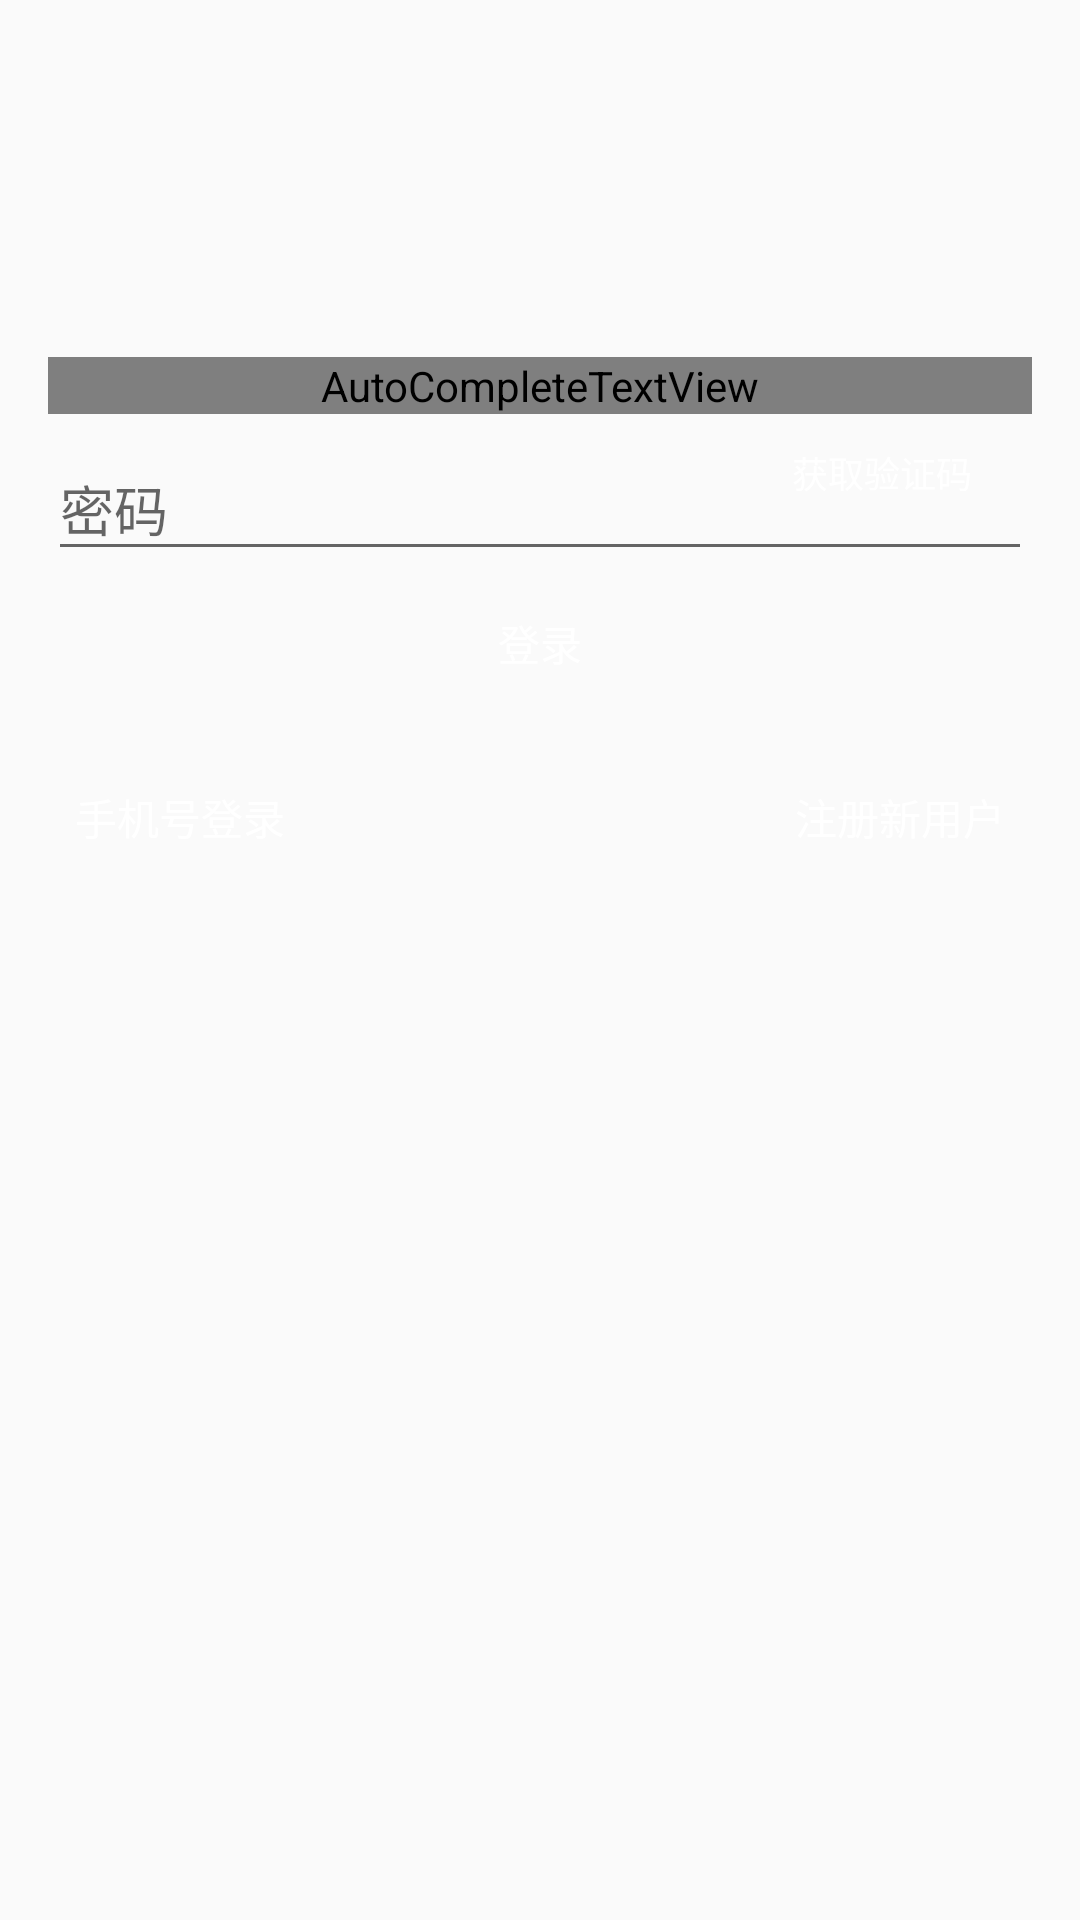

Write the Android layout XML for this screen, with the resource values it uses.
<!-- AndroidManifest.xml: application theme AppTheme -->
<!-- res/layout/activity_mvclogin.xml -->
<?xml version="1.0" encoding="utf-8"?>
<RelativeLayout
    xmlns:android="http://schemas.android.com/apk/res/android"
    xmlns:app="http://schemas.android.com/apk/res-auto"
    xmlns:tools="http://schemas.android.com/tools"
    android:layout_width="match_parent"
    android:layout_height="match_parent"
    android:id="@+id/rl_login_root"
    tools:context="com.dali.admin.livestreaming.activity.LoginActivity">

    <RelativeLayout
        android:layout_width="match_parent"
        android:layout_height="match_parent"
        android:layout_alignParentStart="true"
        android:layout_alignParentTop="true"
        android:layout_marginTop="19dp"
        android:paddingBottom="@dimen/activity_vertical_margin"
        android:paddingLeft="@dimen/activity_horizontal_margin"
        android:paddingRight="@dimen/activity_horizontal_margin"
        android:paddingTop="100dp">

        //验证码

        <Button
            android:id="@+id/btn_verify_code"
            android:layout_width="90dp"
            android:layout_height="35dp"
            android:layout_alignEnd="@+id/til_login"
            android:layout_alignRight="@+id/til_login"
            android:layout_below="@+id/til_login"
            android:layout_marginRight="5dp"
            android:layout_marginTop="2dp"
            android:background="@drawable/btn_login"
            android:clickable="true"
            android:minWidth="0dp"
            android:padding="4dp"
            android:text="@string/activity_login_verify_code"
            android:textSize="12sp"
            style="@style/loginButton"
            />

        <android.support.design.widget.TextInputLayout
            android:id="@+id/til_login"
            android:layout_width="match_parent"
            android:layout_height="wrap_content"
            >
            //用户名

            <AutoCompleteTextView
                android:id="@+id/et_username"
                android:layout_width="match_parent"
                android:layout_height="wrap_content"
                android:ellipsize="end"
                android:hint="@string/activity_login_username"
                android:inputType="textEmailAddress"
                android:maxLength="24"
                android:maxLines="1"
                android:singleLine="true"
                android:textColor="@drawable/tv_selector"
                android:textColorHint="@color/white"
                />
        </android.support.design.widget.TextInputLayout>

        <android.support.design.widget.TextInputLayout
            android:id="@+id/til_password"
            android:layout_width="match_parent"
            android:layout_height="wrap_content"
            android:layout_below="@+id/til_login">
            //密码

            <EditText
                android:id="@+id/et_password"
                android:layout_width="match_parent"
                android:layout_height="wrap_content"
                android:layout_below="@+id/et_login"
                android:ellipsize="end"
                android:hint="@string/activity_login_password"
                android:imeActionId="@+id/login"
                android:imeOptions="actionUnspecified"
                android:inputType="textPassword"
                android:maxLength="24"
                android:maxLines="1"
                android:singleLine="true"
                android:textColor="@color/white"
                android:textColorHint="@color/white"/>

        </android.support.design.widget.TextInputLayout>

        //登录

        <Button
            android:id="@+id/btn_login"
            android:layout_alignParentEnd="true"
            android:layout_below="@+id/til_password"
            android:background="@drawable/btn_login"
            android:clickable="true"
            android:padding="0dp"
            android:text="@string/activity_login_btnlogin"
            style="@style/loginButton"/>

        //手机号登录

        <Button
            android:id="@+id/btn_phone_login"
            android:layout_width="wrap_content"
            android:layout_below="@+id/btn_login"
            android:layout_marginTop="10dp"
            android:text="@string/activity_login_btnphone"
            android:background="?attr/selectableItemBackground"
            style="@style/loginButton"
            />

        //注册新用户

        <Button
            android:id="@+id/btn_register"
            android:layout_width="wrap_content"
            android:layout_alignEnd="@+id/btn_login"
            android:layout_alignRight="@+id/btn_login"
            android:layout_below="@+id/btn_login"
            android:background="?attr/selectableItemBackground"
            android:layout_marginTop="10dp"
            android:text="@string/activity_login_register"
            style="@style/loginButton"
            />

        <ProgressBar
            android:id="@+id/progressbar"
            android:layout_width="48dp"
            android:layout_height="48dp"
            android:layout_alignTop="@+id/btn_login"
            android:layout_centerHorizontal="true"
            android:visibility="gone"/>
    </RelativeLayout>

</RelativeLayout>
<!-- resources referenced by this layout -->
<resources>
  <dimen name="activity_horizontal_margin">16dp</dimen>
  <dimen name="activity_vertical_margin">16dp</dimen>
  <string name="activity_login_btnlogin">登录</string>
  <string name="activity_login_btnphone">手机号登录</string>
  <string name="activity_login_password">密码</string>
  <string name="activity_login_register">注册新用户</string>
  <string name="activity_login_username">用户名</string>
  <string name="activity_login_verify_code">获取验证码</string>
  <style name="loginButton">
          <item name="android:textSize">14sp</item>
          <item name="android:textColor">@color/white</item>
          <item name="android:gravity">center</item>
          <item name="android:paddingLeft">2dp</item>
          <item name="android:paddingRight">2dp</item>
          <item name="android:layout_width">match_parent</item>
          <item name="android:layout_height">wrap_content</item>
      </style>
  <style name="AppTheme" parent="Theme.AppCompat.Light.NoActionBar">
          
          <item name="colorPrimary">@color/colorAccent</item>
          <item name="colorPrimaryDark">@color/colorAccent</item>
  
          <item name="android:windowActionBar">false</item>
          <item name="android:windowNoTitle">true</item>
  
          <item name="windowActionBar">false</item>
          <item name="windowNoTitle">true</item>
  
      </style>
  <!-- not gathered from this repository: default colours our renderer supplied (Android Studio template values) -->
  <color name="white">#FFFFFFFF</color>
  <color name="colorAccent">#FF03DAC5</color>
</resources>
